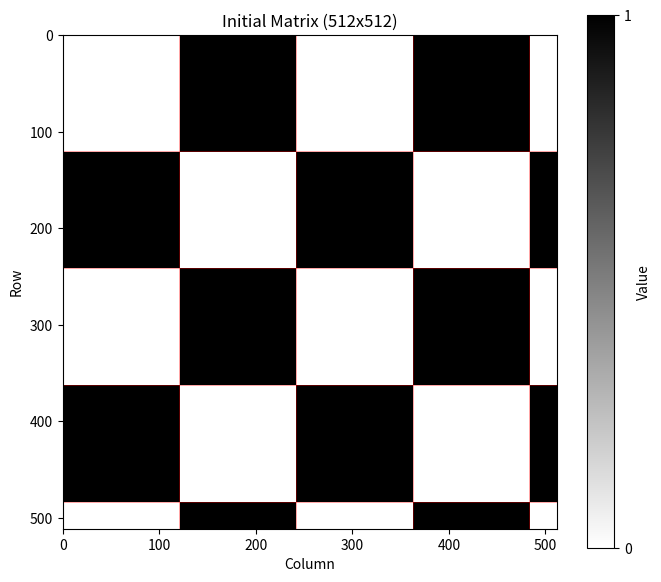

This chart was generated by the following Python code:
import numpy as np
import matplotlib.pyplot as plt

rows, cols = 512, 512

# 用 numpy 向量化重现 C++ 公式
i = np.arange(rows).reshape(-1, 1)      # (rows, 1)
j = np.arange(cols).reshape(1, -1)      # (1, cols)
# 注意：C++ 里 i/121 是整数除法，numpy 里用 // 才等价
data = ((i // 121) + (j // 121)) % 2

print('shape:', data.shape)
print('unique values:', np.unique(data))
print('value counts:', np.bincount(data.astype(int).ravel()))

plt.figure(figsize=(7, 6))
plt.imshow(data, cmap='gray_r', origin='upper', aspect='equal',
           vmin=0, vmax=1, interpolation='nearest')
plt.colorbar(ticks=[0, 1], label='Value')
plt.title(f'Initial Matrix ({rows}x{cols})')
plt.xlabel('Column')
plt.ylabel('Row')
# 标出 121 处的分割线，直观看出块边界
for k in range(121, cols, 121):
    plt.axvline(k - 0.5, color='red', linewidth=0.5, alpha=0.5)
for k in range(121, rows, 121):
    plt.axhline(k - 0.5, color='red', linewidth=0.5, alpha=0.5)
plt.tight_layout()
plt.savefig('initial_matrix.png', dpi=150)
print('saved initial_matrix.png')
